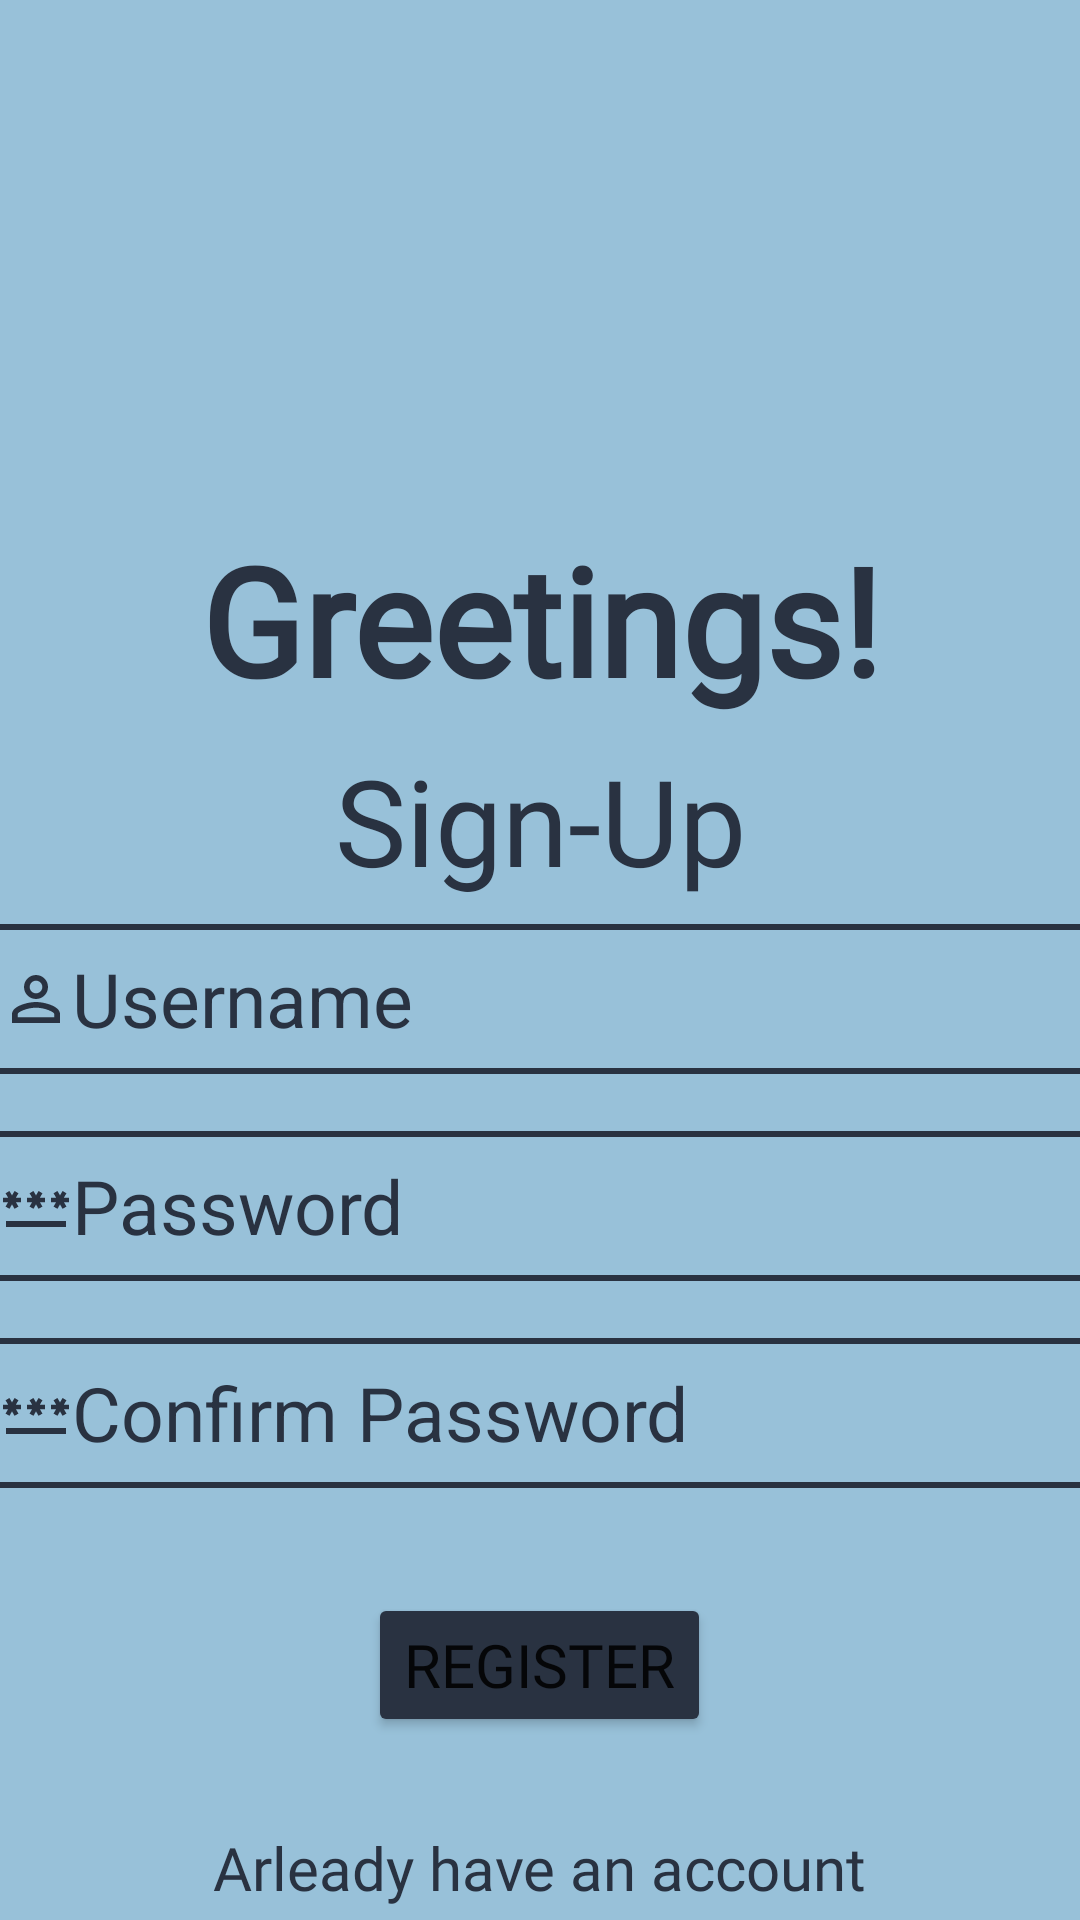

Write the Android layout XML for this screen, with the resource values it uses.
<!-- AndroidManifest.xml: application theme Theme.MonitorIt -->
<!-- res/layout/activity_sign_up.xml -->
<?xml version="1.0" encoding="utf-8"?>
<LinearLayout xmlns:android="http://schemas.android.com/apk/res/android"
    xmlns:app="http://schemas.android.com/apk/res-auto"
    xmlns:tools="http://schemas.android.com/tools"
    android:layout_width="match_parent"
    android:layout_height="match_parent"
    android:background="#98C1D9"
    android:orientation="vertical"
    tools:context=".SignUpActivity">


    <ImageView
        android:layout_width="130dp"
        android:layout_height="130dp"
        android:layout_centerInParent="true"
        android:contentDescription="name"
        android:src="@drawable/splashphoto"
        android:layout_gravity="center"
        android:layout_marginTop="20dp"
        />
    <TextView
        android:layout_width="match_parent"
        android:layout_height="wrap_content"
        android:layout_marginTop="20dp"
        android:fontFamily="@font/racesport"
        android:gravity="center_horizontal"
        android:text="Greetings!"
        android:textColor="#293241"
        android:textSize="50dp"
        android:textStyle="bold"
        android:padding="3dp"
        />
    <TextView
        android:layout_width="match_parent"
        android:layout_height="wrap_content"
        android:fontFamily="@font/racesport"
        android:gravity="center_horizontal"
        android:text="Sign-Up"
        android:textColor="#293241"
        android:textSize="40dp"
        android:padding="4dp"
      />
    <EditText
        android:layout_width="400dp"
        android:layout_height="50dp"
        android:layout_marginTop="4dp"
        android:layout_gravity="center"
        android:id="@+id/username"
        android:hint="Username"
        android:textSize="25dp"
        android:textColorHint="#293241"
        android:drawableLeft="@drawable/baseline_person_outline_24"
        android:background="@drawable/edittextbackground"
        android:layout_marginBottom="15dp"
        android:paddingLeft="20dp"
        />

    <EditText
        android:layout_width="400dp"
        android:layout_height="50dp"
        android:layout_marginTop="4dp"
        android:layout_gravity="center"
        android:id="@+id/password"
        android:hint="Password"
        android:textSize="25dp"
        android:textColorHint="#293241"
        android:drawableStart="@drawable/baseline_password_24"

        android:background="@drawable/edittextbackground"
        android:layout_marginBottom="15dp"
        android:paddingLeft="20dp"
        android:inputType="textPassword"
        />

    <EditText
        android:layout_width="400dp"
        android:layout_height="50dp"
        android:layout_marginTop="4dp"
        android:layout_gravity="center"
        android:id="@+id/repassword"
        android:hint="Confirm Password"
        android:textSize="25dp"
        android:textColorHint="#293241"
        android:drawableLeft="@drawable/baseline_password_24"
        android:background="@drawable/edittextbackground"
        android:layout_marginBottom="15dp"
        android:paddingLeft="20dp"
        android:inputType="textPassword"
        />

    <Button
        android:layout_width="wrap_content"
        android:layout_height="wrap_content"
        android:id="@+id/signup"
        android:text="register"
        android:backgroundTint="#293241"
        android:textSize="20dp"
        android:radius="15dp"
        android:fontFamily="@font/racesport"
        android:layout_gravity="center"
        android:layout_marginTop="20dp"
        />




    <TextView
        android:id="@+id/text_view"
        android:layout_width="wrap_content"
        android:layout_height="wrap_content"
        android:clickable="true"
        android:textColor="#293241"
        android:text="Arleady have an account"
        android:textSize="20dp"
        android:fontFamily="@font/racesport"
        android:layout_gravity="center"
        android:layout_marginTop="30dp"/>




    </LinearLayout>
<!-- resources referenced by this layout -->
<resources>
  <!-- drawable baseline_password_24 (drawable) -->
  <vector android:height="24dp" android:tint="#293241"
      android:viewportHeight="24" android:viewportWidth="24"
      android:width="24dp" xmlns:android="http://schemas.android.com/apk/res/android">
      <path android:fillColor="@android:color/white" android:pathData="M2,17h20v2H2V17zM3.15,12.95L4,11.47l0.85,1.48l1.3,-0.75L5.3,10.72H7v-1.5H5.3l0.85,-1.47L4.85,7L4,8.47L3.15,7l-1.3,0.75L2.7,9.22H1v1.5h1.7L1.85,12.2L3.15,12.95zM9.85,12.2l1.3,0.75L12,11.47l0.85,1.48l1.3,-0.75l-0.85,-1.48H15v-1.5h-1.7l0.85,-1.47L12.85,7L12,8.47L11.15,7l-1.3,0.75l0.85,1.47H9v1.5h1.7L9.85,12.2zM23,9.22h-1.7l0.85,-1.47L20.85,7L20,8.47L19.15,7l-1.3,0.75l0.85,1.47H17v1.5h1.7l-0.85,1.48l1.3,0.75L20,11.47l0.85,1.48l1.3,-0.75l-0.85,-1.48H23V9.22z"/>
  </vector>
  <!-- drawable baseline_person_outline_24 (drawable) -->
  <vector android:height="24dp" android:tint="#293241"
      android:viewportHeight="24" android:viewportWidth="24"
      android:width="24dp" xmlns:android="http://schemas.android.com/apk/res/android">
      <path android:fillColor="@android:color/white" android:pathData="M12,5.9c1.16,0 2.1,0.94 2.1,2.1s-0.94,2.1 -2.1,2.1S9.9,9.16 9.9,8s0.94,-2.1 2.1,-2.1m0,9c2.97,0 6.1,1.46 6.1,2.1v1.1L5.9,18.1L5.9,17c0,-0.64 3.13,-2.1 6.1,-2.1M12,4C9.79,4 8,5.79 8,8s1.79,4 4,4 4,-1.79 4,-4 -1.79,-4 -4,-4zM12,13c-2.67,0 -8,1.34 -8,4v3h16v-3c0,-2.66 -5.33,-4 -8,-4z"/>
  </vector>
  <!-- drawable edittextbackground (drawable) -->
  <?xml version="1.0" encoding="utf-8"?>
  <shape android:shape="rectangle" xmlns:android="http://schemas.android.com/apk/res/android">
  
  
      <stroke android:width="2dp" android:color="#293241"/>
          <corners   android:radius="15dp" />
  </shape>
  <style name="Theme.MonitorIt" parent="Theme.MaterialComponents.DayNight.NoActionBar">
          
          <item name="colorPrimary">@color/blue</item>
          <item name="colorPrimaryVariant">@color/blue</item>
          <item name="colorOnPrimary">@color/white</item>
          
          <item name="colorSecondary">@color/teal_200</item>
          <item name="colorSecondaryVariant">@color/teal_700</item>
          <item name="colorOnSecondary">@color/black</item>
          
          <item name="android:statusBarColor">?attr/colorPrimaryVariant</item>
          
      </style>
  <color name="blue">#293241</color>
  <color name="white">#FFFFFFFF</color>
  <color name="teal_200">#FF03DAC5</color>
  <color name="teal_700">#FF018786</color>
  <color name="black">#FF000000</color>
</resources>
